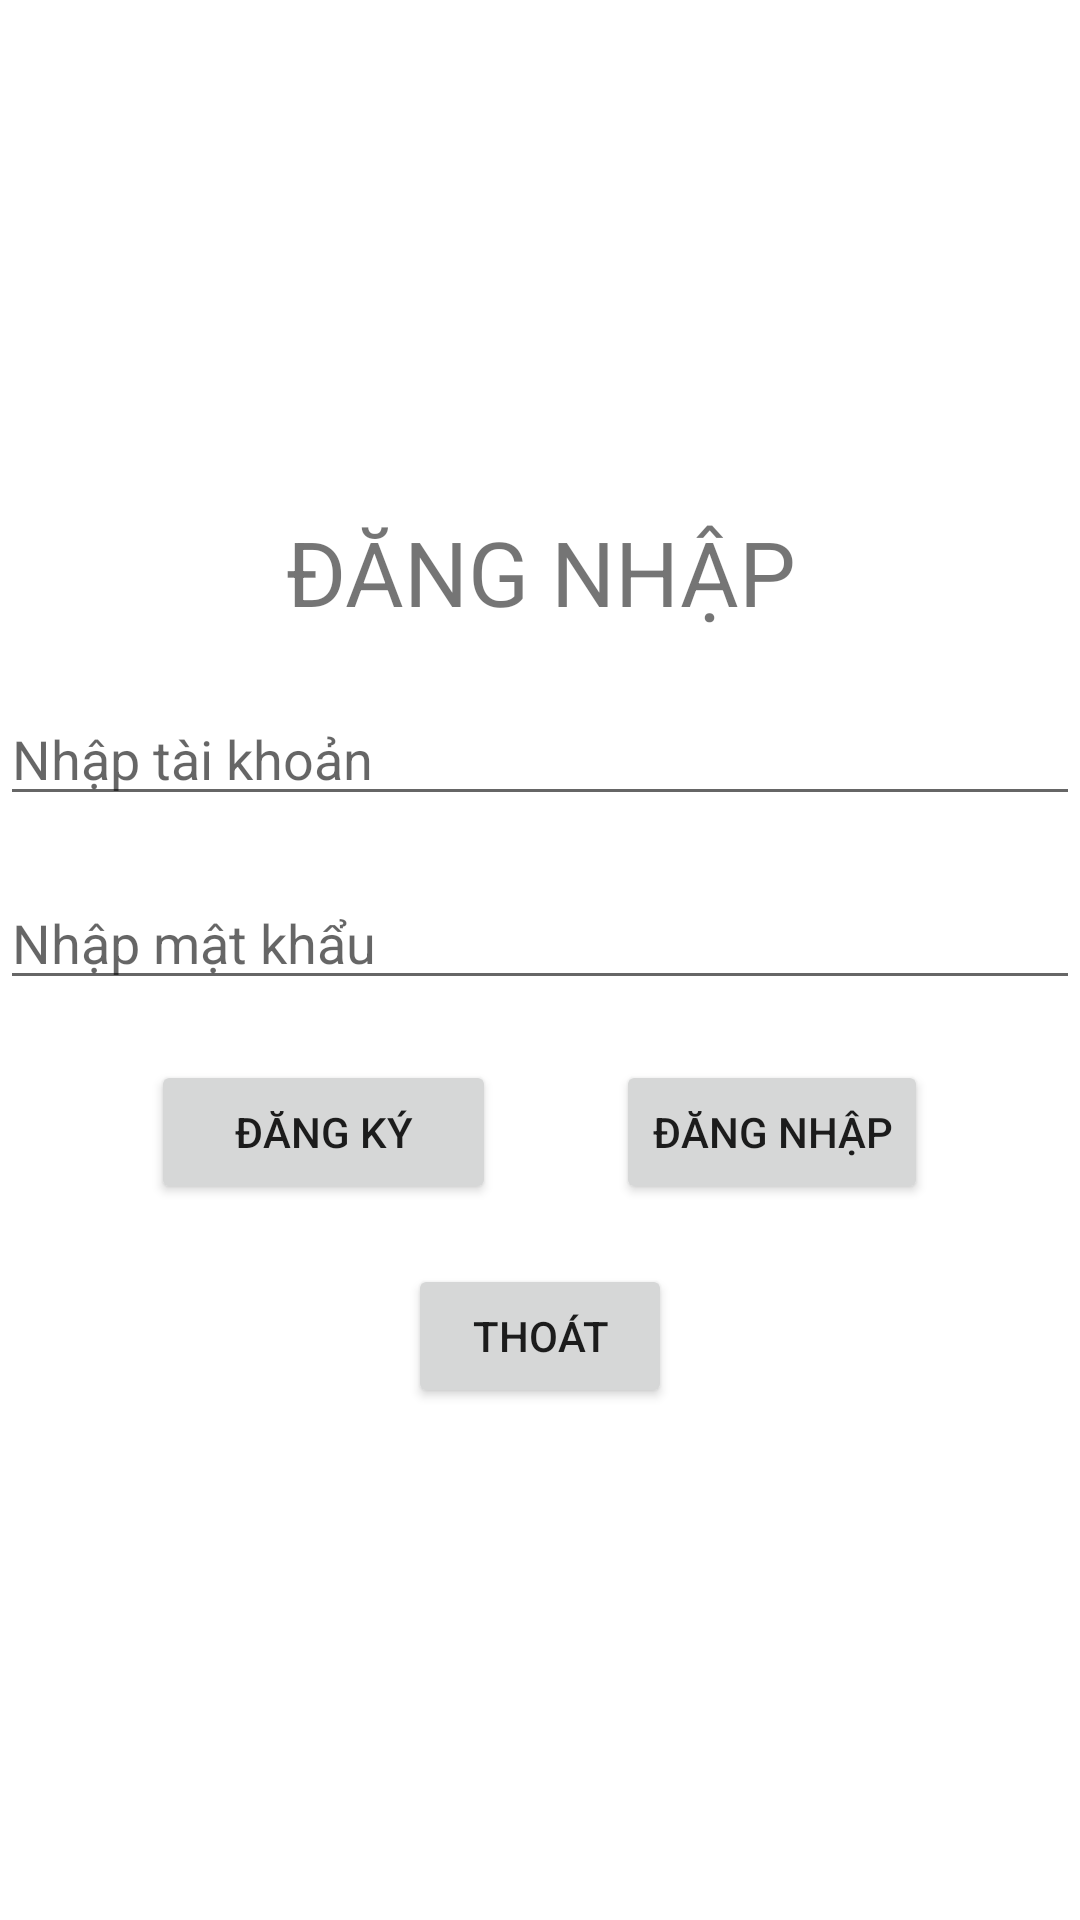

The Android layout XML behind this screen, and the referenced resources:
<!-- AndroidManifest.xml: application theme Theme.Appshop -->
<!-- res/layout/activity_main.xml -->
<?xml version="1.0" encoding="utf-8"?>
<LinearLayout xmlns:android="http://schemas.android.com/apk/res/android"
    xmlns:tools="http://schemas.android.com/tools"
    android:id="@+id/activity_main"
    android:layout_width="match_parent"
    android:layout_height="match_parent"
    android:gravity="center"
    android:orientation="vertical"
    tools:context=".MainActivity">

    <TextView
        android:gravity="center"
        android:text="ĐĂNG NHẬP"
        android:textSize="30dp"
        android:layout_width="match_parent"
        android:layout_height="wrap_content">

    </TextView>

    <EditText
        android:id="@+id/editTextUser"
        android:layout_width="match_parent"
        android:layout_height="wrap_content"
        android:layout_marginTop="20dp"
        android:hint="Nhập tài khoản">
    </EditText>
    <EditText
        android:id="@+id/editTextPassword"
        android:layout_width="match_parent"
        android:layout_height="wrap_content"
        android:layout_marginTop="20dp"
        android:hint="Nhập mật khẩu">

    </EditText>

    <LinearLayout
        android:layout_width="match_parent"
        android:layout_height="wrap_content"
        android:layout_marginTop="20dp"
        android:gravity="center"
        android:orientation="horizontal">

        <Button
            android:id="@+id/btnregister"
            android:layout_width="115dp"
            android:layout_height="wrap_content"
            android:layout_marginRight="40dp"
            android:text="Đăng ký">

        </Button>

        <Button
            android:id="@+id/btnlogin"
            android:layout_width="wrap_content"
            android:layout_height="wrap_content"
            android:text="Đăng nhập">

        </Button>
    </LinearLayout>
    <LinearLayout
        android:layout_width="wrap_content"
        android:layout_height="wrap_content">
        <Button
            android:layout_marginTop="20dp"
            android:layout_width="wrap_content"
            android:layout_height="wrap_content"
            android:id="@+id/btnexit"
            android:text="Thoát">


        </Button>
    </LinearLayout>

</LinearLayout>
<!-- resources referenced by this layout -->
<resources>
  <style name="Theme.Appshop" parent="Theme.MaterialComponents.DayNight.DarkActionBar">
          
          <item name="colorPrimary">@color/purple_500</item>
          <item name="colorPrimaryVariant">@color/purple_700</item>
          <item name="colorOnPrimary">@color/white</item>
          
          <item name="colorSecondary">@color/teal_200</item>
          <item name="colorSecondaryVariant">@color/teal_700</item>
          <item name="colorOnSecondary">@color/black</item>
          
          <item name="android:statusBarColor" tools:targetApi="l">?attr/colorPrimaryVariant</item>
          
      </style>
  <!-- not gathered from this repository: default colours our renderer supplied (Android Studio template values) -->
  <color name="purple_500">#FF6200EE</color>
  <color name="purple_700">#FF3700B3</color>
  <color name="teal_200">#FF03DAC5</color>
  <color name="teal_700">#FF018786</color>
  <color name="black">#FF000000</color>
  <color name="white">#FFFFFFFF</color>
</resources>
